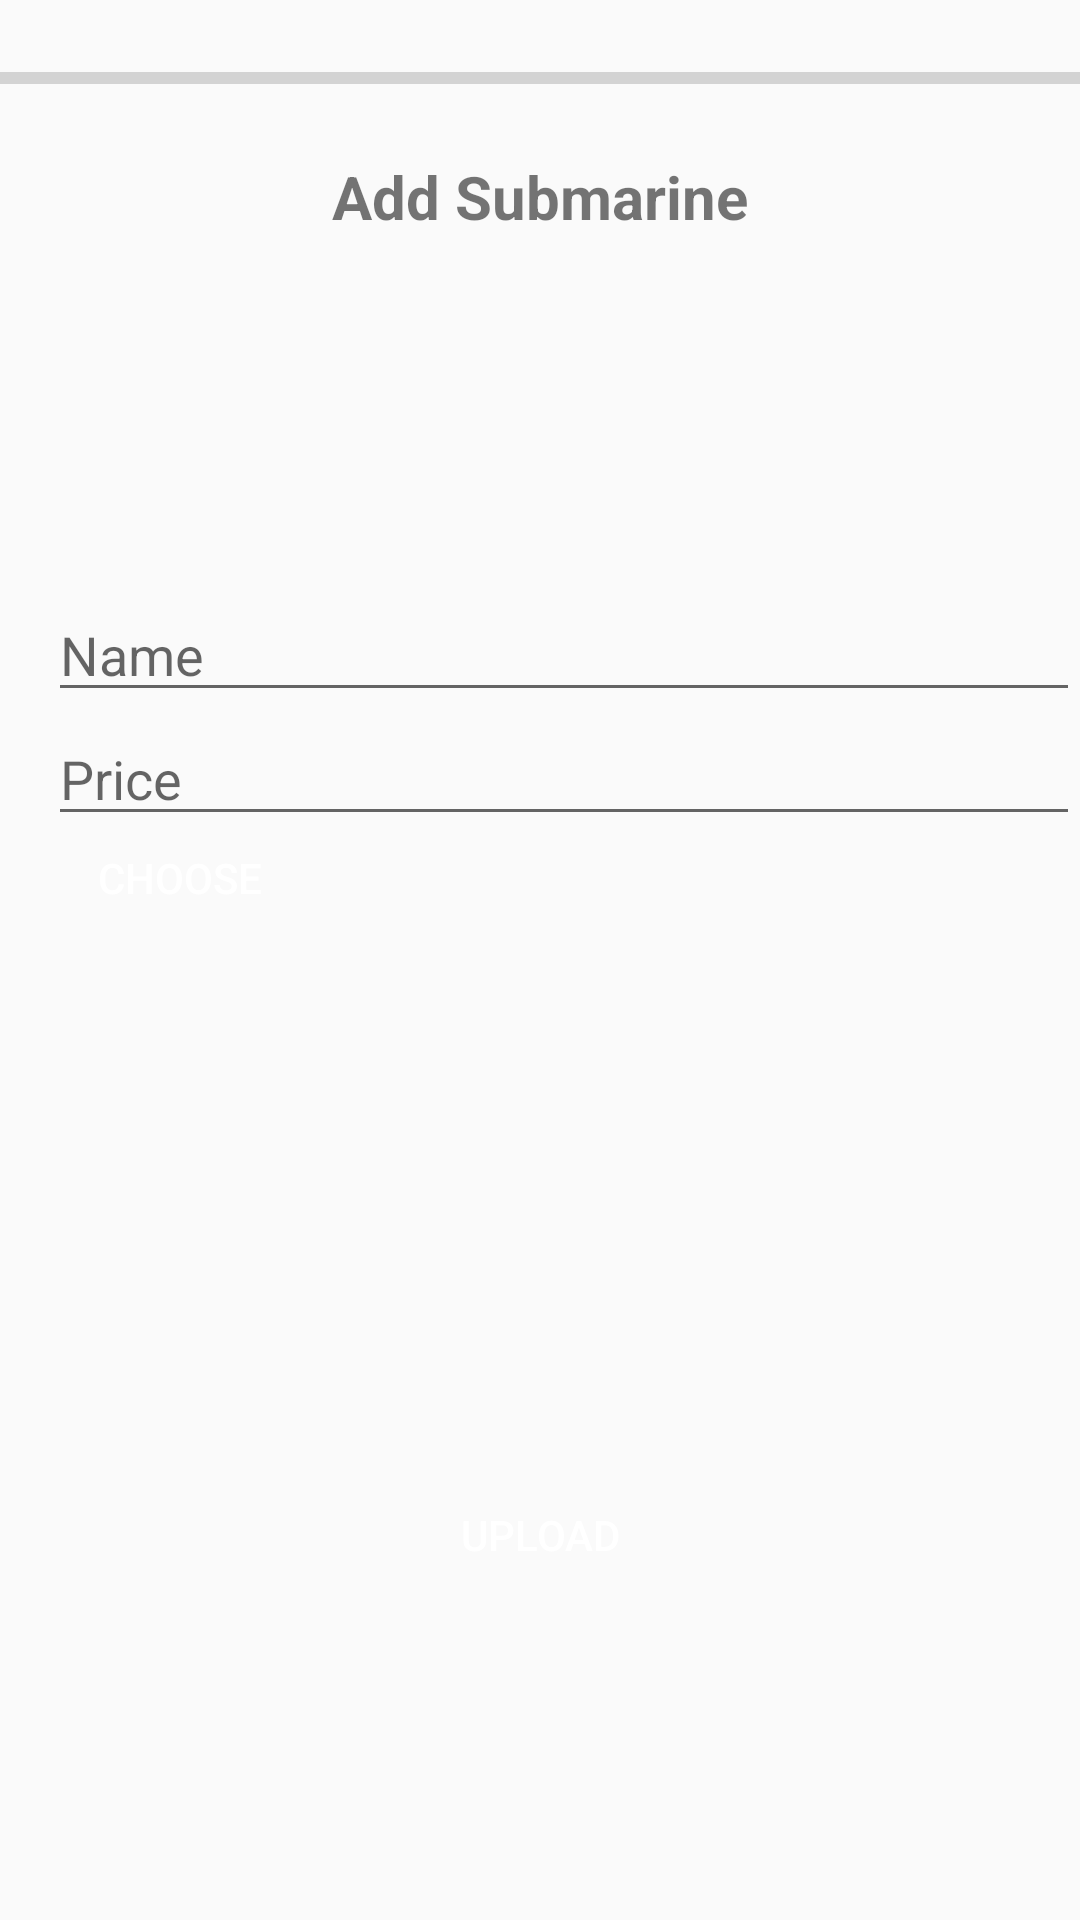

Produce the Android XML layout that renders to this screen, including the resource entries it uses.
<!-- AndroidManifest.xml: application theme AppTheme -->
<!-- res/layout/activity_add_submarine.xml -->
<?xml version="1.0" encoding="utf-8"?>
<LinearLayout
    xmlns:android="http://schemas.android.com/apk/res/android"
    xmlns:app="http://schemas.android.com/apk/res-auto"
    xmlns:tools="http://schemas.android.com/tools"
    android:layout_width="match_parent"
    android:layout_height="match_parent"
    tools:context=".menu.submarine.AddSubmarine">

    <ScrollView
        android:layout_width="match_parent"
        android:layout_height="match_parent">
        <LinearLayout
            android:layout_width="match_parent"
            android:layout_height="wrap_content"
            android:layout_alignParentStart="true"
            android:layout_alignParentTop="true"
            android:orientation="vertical"
            android:layout_alignParentLeft="true">
            <ProgressBar
                android:id="@+id/progress_bar"
                style="@style/Widget.AppCompat.ProgressBar.Horizontal"
                android:layout_width="match_parent"
                android:layout_height="52dp" />
            <TextView
                android:id="@+id/headerTextView"
                android:layout_width="match_parent"
                android:layout_height="wrap_content"
                android:gravity="center"
                android:textStyle="bold"
                android:text="Add Submarine"
                android:textSize="20dp" />

            <ImageView
                android:id="@+id/imageView7"
                android:layout_width="match_parent"
                android:layout_height="117dp"
                app:srcCompat="@drawable/logos" />

            <EditText
                android:id="@+id/submarineName"
                android:layout_width="match_parent"
                android:layout_height="wrap_content"
                android:layout_marginStart="16dp"
                android:inputType="text"
                android:hint="Name"
                android:layout_marginLeft="16dp" />
            <EditText
                android:id="@+id/submarinePrice"
                android:layout_width="match_parent"
                android:layout_height="wrap_content"
                android:layout_marginStart="16dp"
                android:minLines="3"
                android:inputType="text"
                android:hint="Price"
                android:layout_marginLeft="16dp" />

            <LinearLayout
                android:orientation="horizontal"
                android:layout_width="wrap_content"
                android:layout_height="wrap_content">

                <Button
                    android:id="@+id/button_submarine_image"
                    android:layout_width="wrap_content"
                    android:layout_height="28dp"
                    android:layout_marginStart="16dp"
                    android:layout_marginLeft="16dp"
                    android:background="@color/orange"
                    android:text="Choose"
                    android:textColor="#fff" />
                <ImageView
                    android:id="@+id/chosenSubmarineImageView"
                    android:layout_width="match_parent"
                    android:layout_height="180dp" />
            </LinearLayout>

            <Space
                android:layout_width="match_parent"
                android:layout_height="29dp" />

            <Button
                android:id="@+id/uploadSubmarineBtn"
                android:layout_width="218dp"
                android:layout_height="wrap_content"
                android:layout_gravity="center"

                android:background="@color/orange"
                android:gravity="center"
                android:text="Upload"
                android:textColor="#fff" />
        </LinearLayout>
    </ScrollView>

</LinearLayout>
<!-- resources referenced by this layout -->
<resources>
  <style name="AppTheme" parent="Theme.AppCompat.Light.DarkActionBar">
          
          <item name="colorPrimary">@color/colorPrimary</item>
          <item name="colorPrimaryDark">#000</item>
          <item name="colorAccent">@color/colorAccent</item>
          <item name="windowActionBar">false</item>
          <item name="windowNoTitle">true</item>
      </style>
  <!-- not gathered from this repository: default colours our renderer supplied (Android Studio template values) -->
  <color name="colorPrimary">#FF6200EE</color>
  <color name="colorAccent">#FF03DAC5</color>
</resources>
